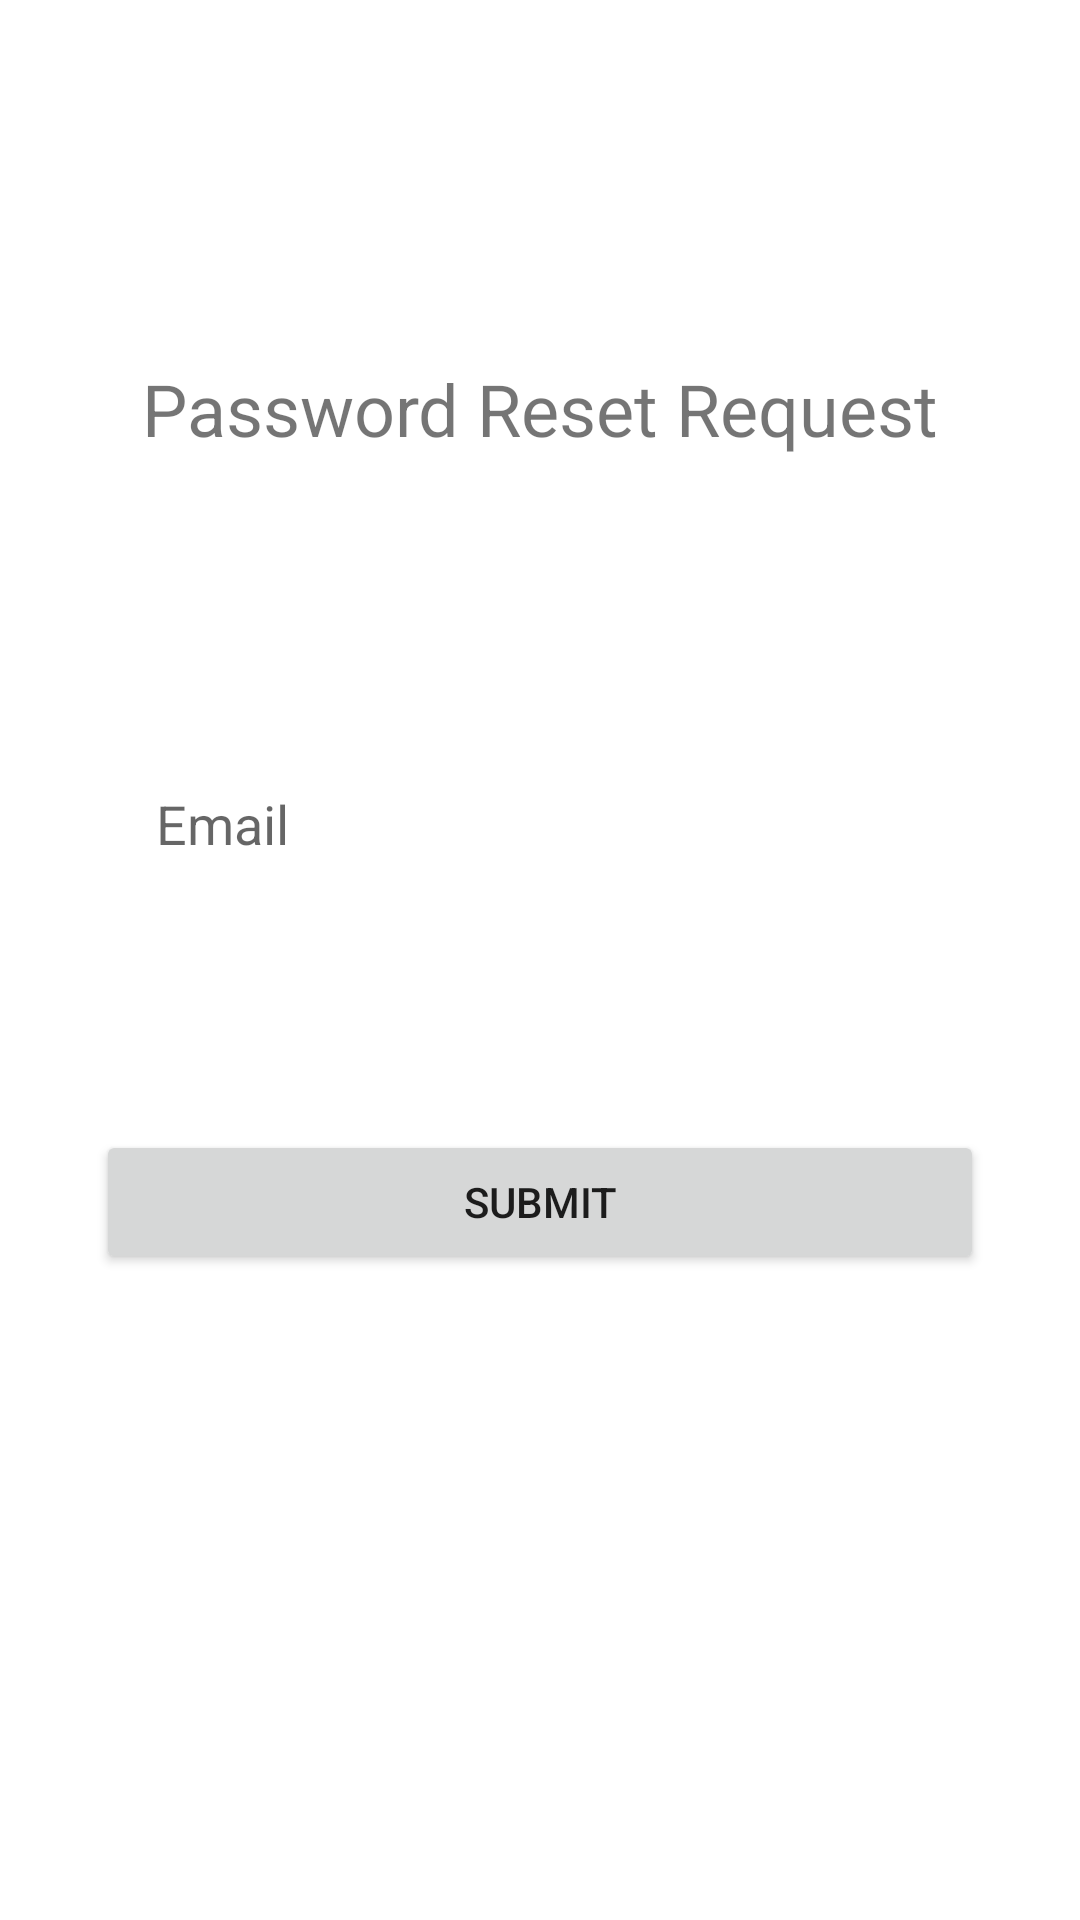

This screen was rendered from an Android layout file. Write that file and the resources it references.
<!-- AndroidManifest.xml: application theme Theme.AppFrontendTest -->
<!-- res/layout/activity_request_password_reset.xml -->
<?xml version="1.0" encoding="utf-8"?>
<androidx.constraintlayout.widget.ConstraintLayout xmlns:android="http://schemas.android.com/apk/res/android"
    xmlns:app="http://schemas.android.com/apk/res-auto"
    xmlns:tools="http://schemas.android.com/tools"
    android:layout_width="match_parent"
    android:layout_height="match_parent"
    tools:context=".RequestPasswordResetActivity">

    <TextView
        android:id="@+id/passwordResetText"
        android:layout_width="wrap_content"
        android:layout_height="wrap_content"
        android:layout_marginTop="120dp"
        android:text="@string/password_reset_request"
        android:textSize="24sp"
        app:layout_constraintEnd_toEndOf="parent"
        app:layout_constraintStart_toStartOf="parent"
        app:layout_constraintTop_toTopOf="parent" />

    <Button
        android:id="@+id/passwordResetSubmit"
        android:layout_width="0dp"
        android:layout_height="wrap_content"
        android:layout_marginTop="80dp"
        android:onClick="requestReset"
        android:text="@string/submit"
        app:layout_constraintEnd_toEndOf="@+id/passwordResetEmail"
        app:layout_constraintHorizontal_bias="0.0"
        app:layout_constraintStart_toStartOf="@+id/passwordResetEmail"
        app:layout_constraintTop_toBottomOf="@+id/passwordResetEmail" />

    <EditText
        android:id="@+id/passwordResetEmail"
        android:layout_width="0dp"
        android:layout_height="wrap_content"
        android:layout_marginStart="32dp"
        android:layout_marginTop="100dp"
        android:layout_marginEnd="32dp"
        android:background="@drawable/input_bg"
        android:drawableLeft="@drawable/ic_baseline_email"
        android:ems="10"
        android:hint="@string/email"
        android:inputType="textPersonName"
        android:paddingLeft="20dp"
        android:paddingTop="10dp"
        android:paddingRight="10dp"
        android:paddingBottom="10dp"
        app:layout_constraintEnd_toEndOf="parent"
        app:layout_constraintHorizontal_bias="0.0"
        app:layout_constraintStart_toStartOf="parent"
        app:layout_constraintTop_toBottomOf="@+id/passwordResetText" />

</androidx.constraintlayout.widget.ConstraintLayout>
<!-- resources referenced by this layout -->
<resources>
  <string name="email" translatable="false">Email</string>
  <string name="password_reset_request">Password Reset Request</string>
  <string name="submit">Submit</string>
  <style name="Theme.AppFrontendTest" parent="Theme.MaterialComponents.Light.DarkActionBar">
          
          <item name="colorPrimary">@color/green</item>
          <item name="colorPrimaryVariant">@color/green_1</item>
          <item name="colorOnPrimary">@color/white</item>
          
          <item name="colorSecondary">@color/teal_200</item>
          <item name="colorSecondaryVariant">@color/teal_700</item>
          <item name="colorOnSecondary">@color/black</item>
          
          <item name="android:statusBarColor" tools:targetApi="l">?attr/colorPrimaryVariant</item>
          
      </style>
  <color name="green">#02d97c</color>
  <color name="green_1">#00bd6b</color>
  <color name="white">#FFFFFFFF</color>
  <color name="teal_200">#FF03DAC5</color>
  <color name="teal_700">#FF018786</color>
  <color name="black">#FF000000</color>
</resources>
